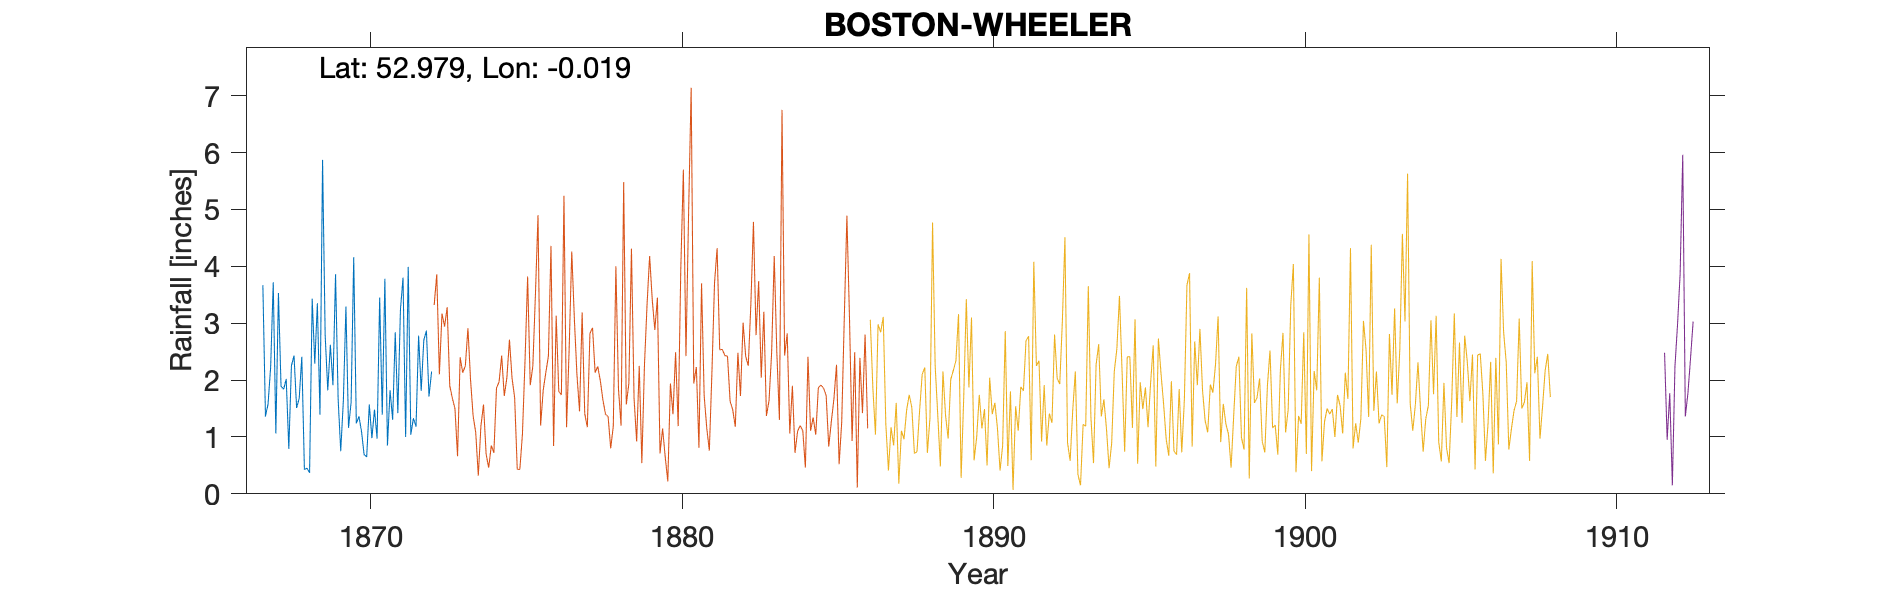

The table this chart was drawn from, first rows:
BOSTON - PEN STREET (W.H.Wheeler), , , , , , , , 
Grid ref, TF331442, Long, -0.019, Lat, 52.98, Elevation, 16, ft
Station no, RR2360, , , , , , , 
, 1867, 1868, 1869, 1870, 1871, 1872, , 
January, 3.67, 2.43, 2.79, 1.24, 0.85, 2.78, , 
February, 1.36, 1.51, 1.82, 1.36, 1.82, 1.81, , 
March, 1.58, 1.68, 2.62, 1.10, 1.30, 2.70, , 
April, 2.23, 2.41, 1.91, 0.69, 2.84, 2.87, , 
May, 3.72, 0.43, 3.86, 0.65, 1.42, 1.71, , 
June, 1.06, 0.45, 1.66, 1.57, 3.24, 2.15, , 
July, 3.53, 0.37, 0.75, 0.98, 3.80, , , 
August, 1.89, 3.43, 1.63, 1.48, 1.00, , , 
September, 1.84, 2.29, 3.29, 0.97, 3.99, , , 
October, 2.02, 3.35, 1.16, 3.45, 1.04, , , 
November, 0.79, 1.39, 1.61, 1.39, 1.33, , , 
December, 2.25, 5.87, 4.16, 3.78, 1.18, , , 
Total, 25.94, 25.61, 27.26, 18.66, 23.81, , , 
TYRain_1860-1869_04_pt1/040, , , , , , , , 
TYRain_1870-1879_06_pt3/022, , , , , , , , 
# The gauge and observer moved to the Bo…, , , , , , , , 
